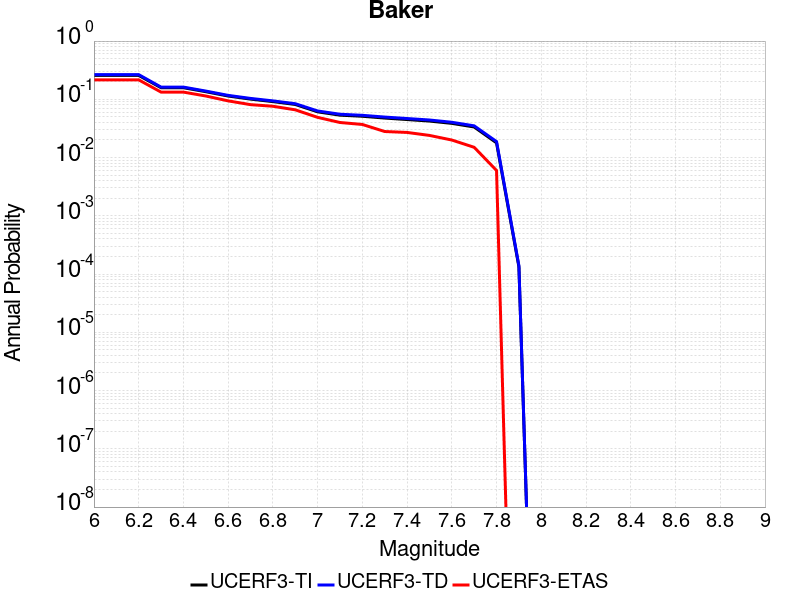

The table this chart was drawn from, first rows:
Magnitude, UCERF3-TI Prob, UCERF3-TD Prob, UCERF3-ETAS Prob
6.0, 0.2571, 0.2656, 0.216
6.1, 0.2571, 0.2656, 0.216
6.2, 0.2571, 0.2656, 0.216
6.3, 0.1582, 0.1621, 0.133
6.4, 0.1582, 0.1621, 0.133
6.5, 0.1351, 0.1386, 0.114
6.6, 0.1138, 0.1169, 0.094
6.7, 0.1008, 0.1036, 0.081
6.8, 0.09134, 0.09398, 0.076
6.9, 0.08159, 0.08406, 0.066
7.0, 0.06098, 0.06308, 0.049
7.1, 0.05343, 0.05543, 0.04
7.2, 0.05117, 0.05314, 0.037
7.3, 0.04766, 0.04958, 0.028
7.4, 0.04494, 0.0468, 0.027
7.5, 0.04235, 0.04415, 0.024
7.6, 0.03865, 0.04036, 0.02
7.7, 0.03349, 0.03504, 0.015
7.8, 0.01788, 0.0188, 0.006
7.9, 1.3352219E-4, 1.3898761E-4, 0.0
